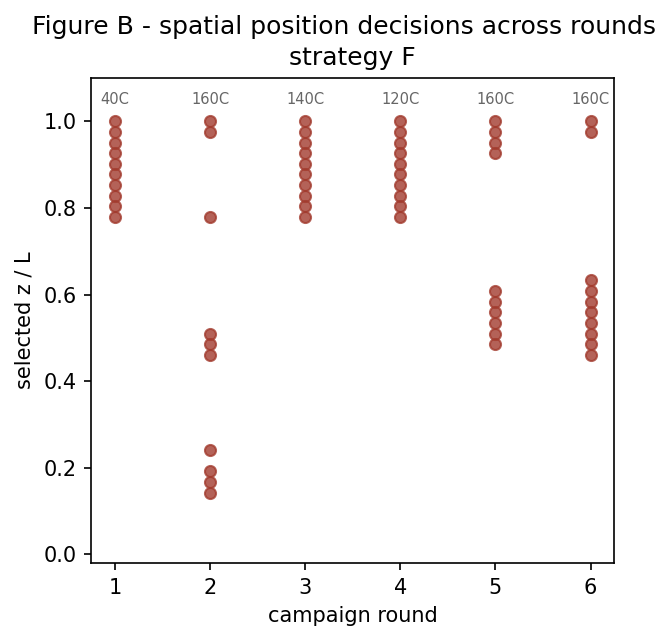

Source data for this figure (header and first rows):
strategy, round, T_C, z_over_L
F, 1, 40.0, 0.7795
F, 1, 40.0, 0.804
F, 1, 40.0, 0.8285
F, 1, 40.0, 0.853
F, 1, 40.0, 0.8775
F, 1, 40.0, 0.902
F, 1, 40.0, 0.9265
F, 1, 40.0, 0.951
F, 1, 40.0, 0.9755
F, 1, 40.0, 1.0
F, 2, 160.0, 0.1425
F, 2, 160.0, 0.167
F, 2, 160.0, 0.1915
F, 2, 160.0, 0.2405
F, 2, 160.0, 0.461
F, 2, 160.0, 0.4855
F, 2, 160.0, 0.51
F, 2, 160.0, 0.7795
F, 2, 160.0, 0.9755
F, 2, 160.0, 1.0
F, 3, 140.0, 0.7795
F, 3, 140.0, 0.804
F, 3, 140.0, 0.8285
F, 3, 140.0, 0.853
F, 3, 140.0, 0.8775
F, 3, 140.0, 0.902
F, 3, 140.0, 0.9265
F, 3, 140.0, 0.951
F, 3, 140.0, 0.9755
F, 3, 140.0, 1.0
F, 4, 120.0, 0.7795
F, 4, 120.0, 0.804
F, 4, 120.0, 0.8285
F, 4, 120.0, 0.853
F, 4, 120.0, 0.8775
F, 4, 120.0, 0.902
F, 4, 120.0, 0.9265
F, 4, 120.0, 0.951
F, 4, 120.0, 0.9755
F, 4, 120.0, 1.0
F, 5, 160.0, 0.4855
F, 5, 160.0, 0.51
F, 5, 160.0, 0.5345
F, 5, 160.0, 0.559
F, 5, 160.0, 0.5835
F, 5, 160.0, 0.608
F, 5, 160.0, 0.9265
F, 5, 160.0, 0.951
F, 5, 160.0, 0.9755
F, 5, 160.0, 1.0
F, 6, 160.0, 0.461
F, 6, 160.0, 0.4855
F, 6, 160.0, 0.51
F, 6, 160.0, 0.5345
F, 6, 160.0, 0.559
F, 6, 160.0, 0.5835
F, 6, 160.0, 0.608
F, 6, 160.0, 0.6325
F, 6, 160.0, 0.9755
F, 6, 160.0, 1.0
